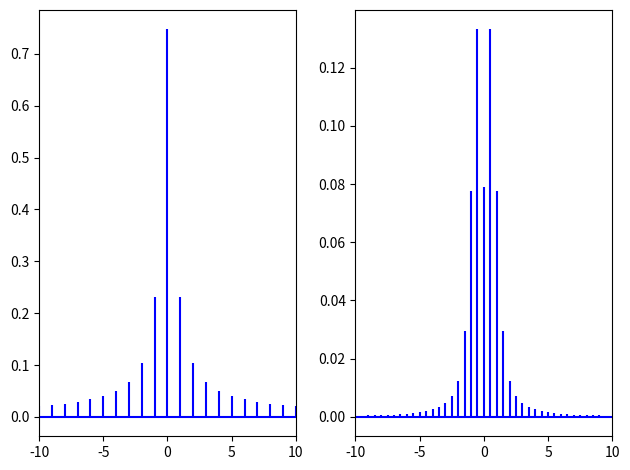

Write the Python code that produced this figure.
import numpy as np
import matplotlib.pyplot as plt

def get_fft(signal, fs):
    N = len(signal)
    spec = np.fft.fft(signal)
    amp = 2 * np.abs(spec) / N
    amp[0] /= 2
    freqs = np.fft.fftfreq(N, 1 / fs)
    return freqs, amp

fig, axes = plt.subplots(1, 2)

fs = 1000
t = np.arange(0, 1, 1 / fs)

signal1 = np.hstack((np.exp(-t * t), np.zeros(0)))
signal2 = np.hstack((np.cos(np.pi * t / 2), np.zeros(1000)))

# signal1 = np.blackman(len(signal1)) * signal1
signal2 = np.blackman(len(signal2)) * signal2

x, y = get_fft(signal1, fs)
axes[0].stem(x, y, 'b', markerfmt=" ", basefmt="-b")
axes[0].set_xlim(-10, 10)

x, y = get_fft(signal2, fs)
axes[1].stem(x, y, 'b', markerfmt=" ", basefmt="-b")
axes[1].set_xlim(-10, 10)

plt.tight_layout()
plt.show()